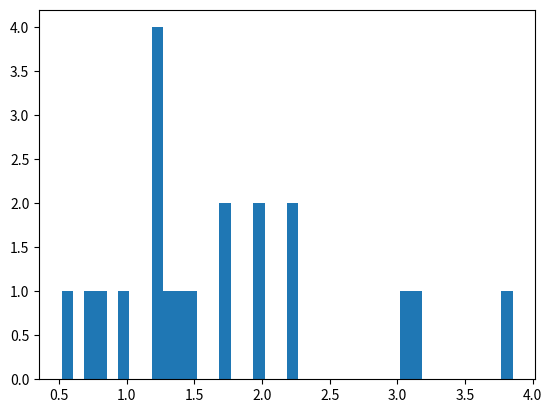

Here is the Python script that generated this plot: (Note: this script raises an exception after producing the figure.)
# -*- coding: utf-8 -*-
"""
Created on Sat Apr  7 17:16:11 2018

@author: user
"""
import numpy as np
import matplotlib.pyplot as plt
from scipy import stats
price = [1.45,2.20,0.75,1.23,1.25,1.25,3.09,1.99,2.00,0.78,1.32,2.25,3.15,3.85,0.52,0.99,1.38,1.75,1.22,1.75]
plt.hist(price,bins=40)
temp = stats.itemfreq(price)
print(temp)